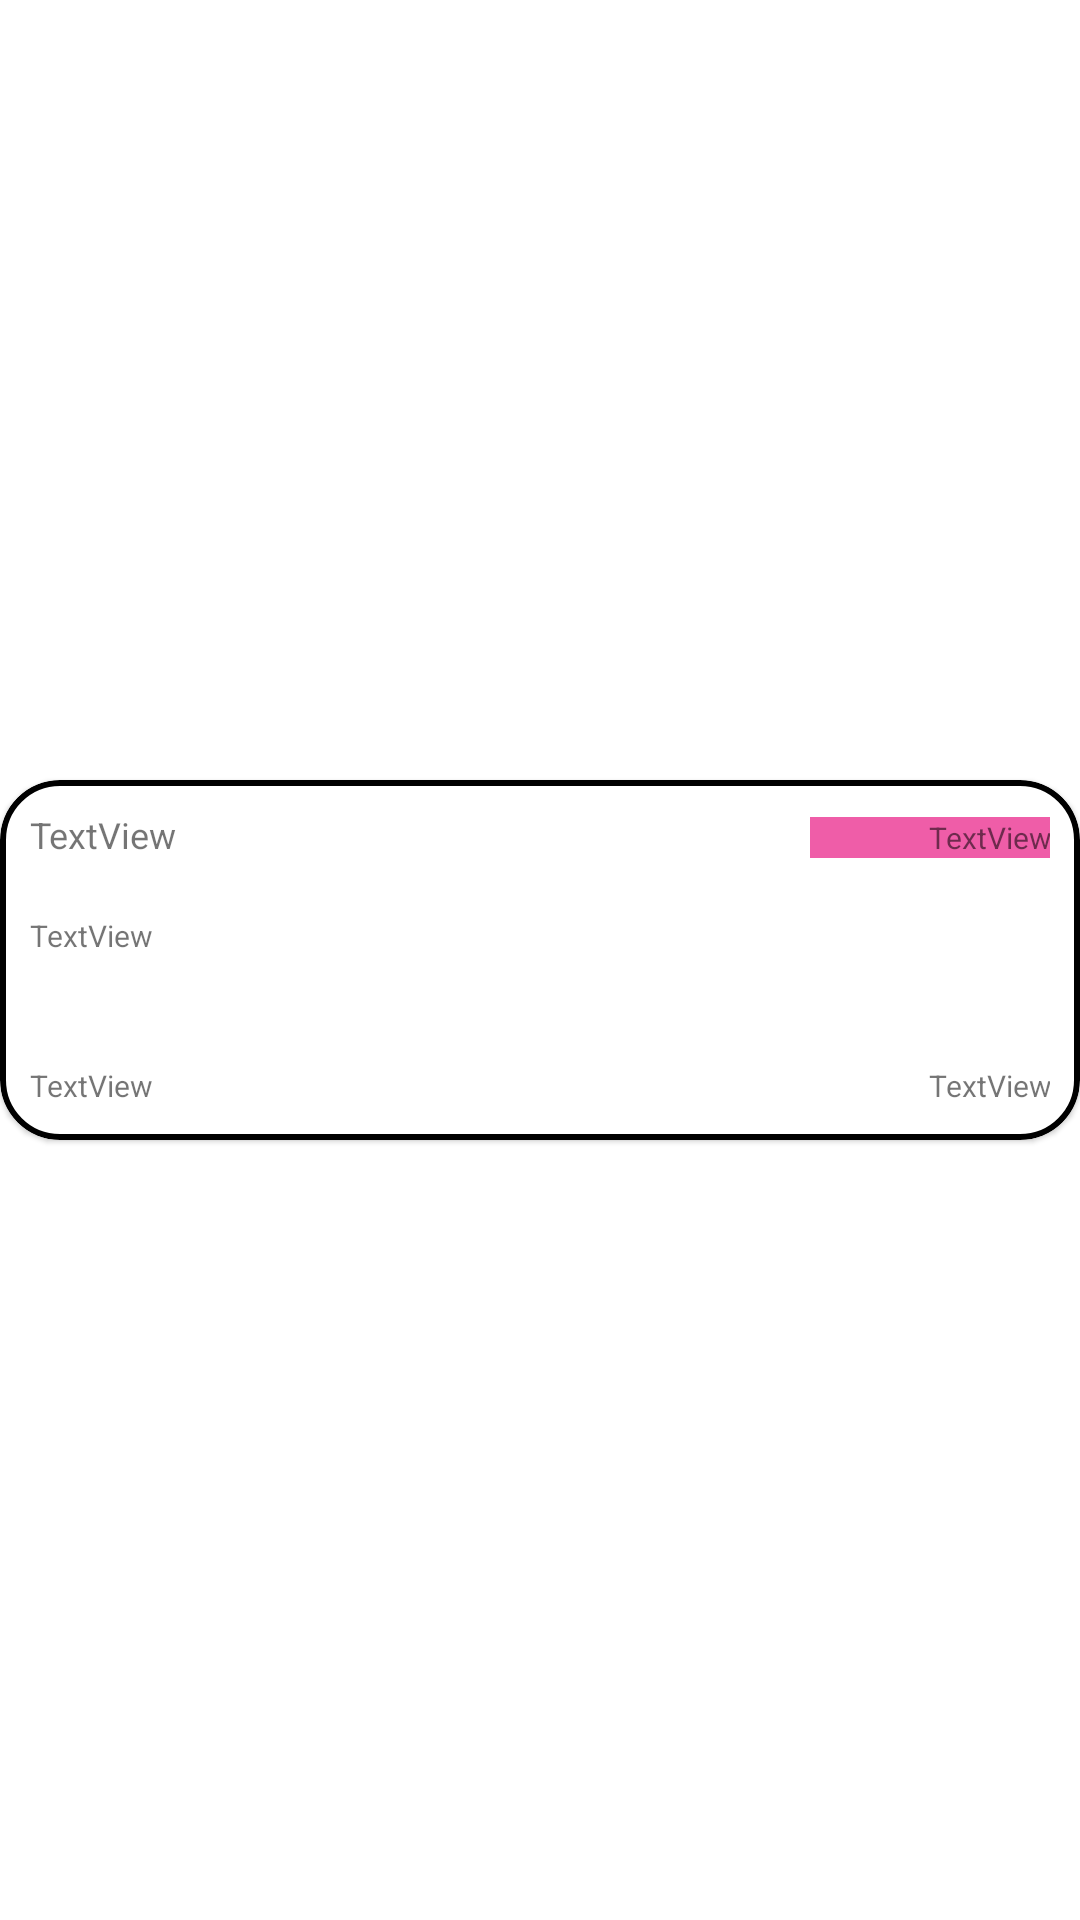

Produce the Android XML layout that renders to this screen, including the resource entries it uses.
<!-- AndroidManifest.xml: application theme Theme.PerluDilindungi -->
<!-- res/layout/list_bookmark.xml -->
<?xml version="1.0" encoding="utf-8"?>
<androidx.constraintlayout.widget.ConstraintLayout xmlns:android="http://schemas.android.com/apk/res/android"
    xmlns:app="http://schemas.android.com/apk/res-auto"
    xmlns:tools="http://schemas.android.com/tools"
    android:layout_width="fill_parent"
    android:layout_height="wrap_content"
    android:layout_marginHorizontal="8dp"
    android:layout_marginVertical="8dp"
    app:circularflow_radiusInDP="20">

    <com.google.android.material.card.MaterialCardView
        android:id="@+id/cardList"
        android:layout_width="match_parent"
        android:layout_height="120dp"
        android:paddingHorizontal="10dp"
        android:paddingTop="20dp"
        app:cardCornerRadius="20dp"
        app:layout_constraintBottom_toBottomOf="parent"
        app:layout_constraintEnd_toEndOf="parent"
        app:layout_constraintStart_toStartOf="parent"
        app:layout_constraintTop_toTopOf="parent"
        app:rippleColor="#000000"
        app:strokeColor="#000000"
        app:strokeWidth="2dp">

        <GridLayout
            android:layout_width="match_parent"
            android:layout_height="match_parent"
            android:paddingHorizontal="10dp"
            android:paddingVertical="10dp">


            <TextView
                android:id="@+id/FaskesName"
                android:layout_width="260dp"
                android:layout_height="35dp"
                android:layout_weight="1"
                android:text="TextView"
                android:textSize="12sp" />

            <TextView
                android:id="@+id/FaskesAddress"
                android:layout_width="260dp"
                android:layout_height="50dp"
                android:layout_row="1"
                android:layout_column="0"
                android:layout_weight="1"
                android:text="TextView"
                android:textSize="10sp" />

            <TextView
                android:id="@+id/FaskesNumber"
                android:layout_width="260dp"
                android:layout_height="wrap_content"
                android:layout_row="2"
                android:layout_column="0"
                android:text="TextView"
                android:textSize="10sp" />


            <TextView
                android:id="@+id/FaskesType"
                android:layout_width="120dp"
                android:layout_height="wrap_content"
                android:layout_row="0"
                android:layout_column="3"
                android:layout_weight="1"
                android:background="#EF5DA8"
                android:text="TextView"
                android:textAlignment="center"
                android:textSize="10sp" />

            <TextView
                android:id="@+id/FaskesCode"
                android:layout_width="120dp"
                android:layout_height="wrap_content"
                android:layout_row="2"
                android:layout_column="3"
                android:text="TextView"
                android:textAlignment="center"
                android:textSize="10sp" />

        </GridLayout>
    </com.google.android.material.card.MaterialCardView>
</androidx.constraintlayout.widget.ConstraintLayout>
<!-- resources referenced by this layout -->
<resources>
  <style name="Theme.PerluDilindungi" parent="Theme.MaterialComponents.DayNight.DarkActionBar">
          
          <item name="colorPrimary">@color/blue_500</item>
          <item name="colorPrimaryVariant">@color/blue_700</item>
          <item name="colorOnPrimary">@color/white</item>
          
          <item name="colorSecondary">@color/teal_200</item>
          <item name="colorSecondaryVariant">@color/teal_700</item>
          <item name="colorOnSecondary">@color/black</item>
          
          <item name="android:statusBarColor" tools:targetApi="l">?attr/colorPrimaryVariant</item>
          
      </style>
  <color name="blue_500">#2196f3</color>
  <color name="blue_700">#1976d2</color>
  <color name="white">#FFFFFFFF</color>
  <color name="teal_200">#FF03DAC5</color>
  <color name="teal_700">#FF018786</color>
  <color name="black">#FF000000</color>
</resources>
